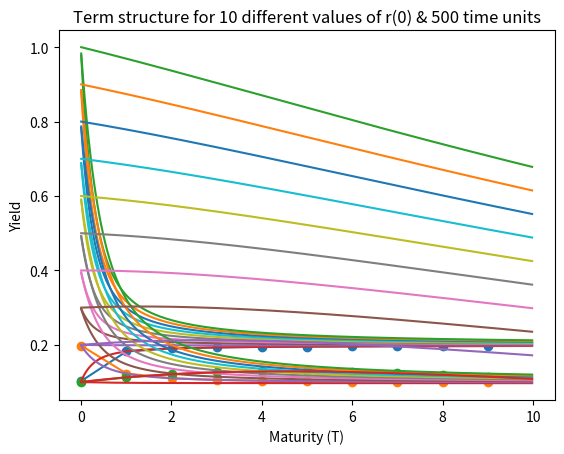

Write the Python code that produced this figure.
"""
Kindly install these libraries before executing this code:
  1. numpy
  2. matplotlib
"""

import numpy as np
import math
import matplotlib.pyplot as plt
import random

# if using a Jupyter notebook, kindly uncomment the following line:
# %matplotlib inline


def vasicek_model(beta, mu, sigma, r, t, T_list):
  Yield = []

  for T in T_list:  
    B = (1 - math.exp(-beta *  (T - t))) / beta
    A = math.exp((B - T + t)*(beta*beta*mu - sigma*sigma*0.5)/(beta*beta) - math.pow(sigma * B, 2)/(4*beta))
    P = A * math.exp(-B * r)
    y = -math.log(P) / (T - t)
    Yield.append(y)
  
  return Yield


def main():
  values = [[5.9, 0.2, 0.3, 0.1], [3.9, 0.1, 0.3, 0.2], [0.1, 0.4, 0.11, 0.1]]
  for idx in range(len(values)):
    beta, mu, sigma, r = values[idx]
    T = np.linspace(0.01, 10, num=10, endpoint=False)
    Yield = vasicek_model(beta, mu, sigma, r, 0, T)

    plt.plot(T, Yield, marker='o')
    plt.xlabel('Maturity (T)')
    plt.ylabel('Yield')
    plt.title('Term structure for parameter set - {}'.format(idx + 1))
    plt.show()
  
  T = np.linspace(0.01, 10, num=500, endpoint=False)
  r_list = [0.1 * i for i in range(1, 11)]
  for idx in range(len(values)):
    beta, mu, sigma, r = values[idx]
    for r in r_list:
      Yield = vasicek_model(beta, mu, sigma, r, 0, T)
      plt.plot(T, Yield)

    plt.xlabel('Maturity (T)')
    plt.ylabel('Yield')
    print("************* Parameter set - {} *************".format(idx + 1))
    plt.title('Term structure for 10 different values of r(0) & 500 time units'.format(idx + 1))
    plt.show()


if __name__=="__main__":
  main()